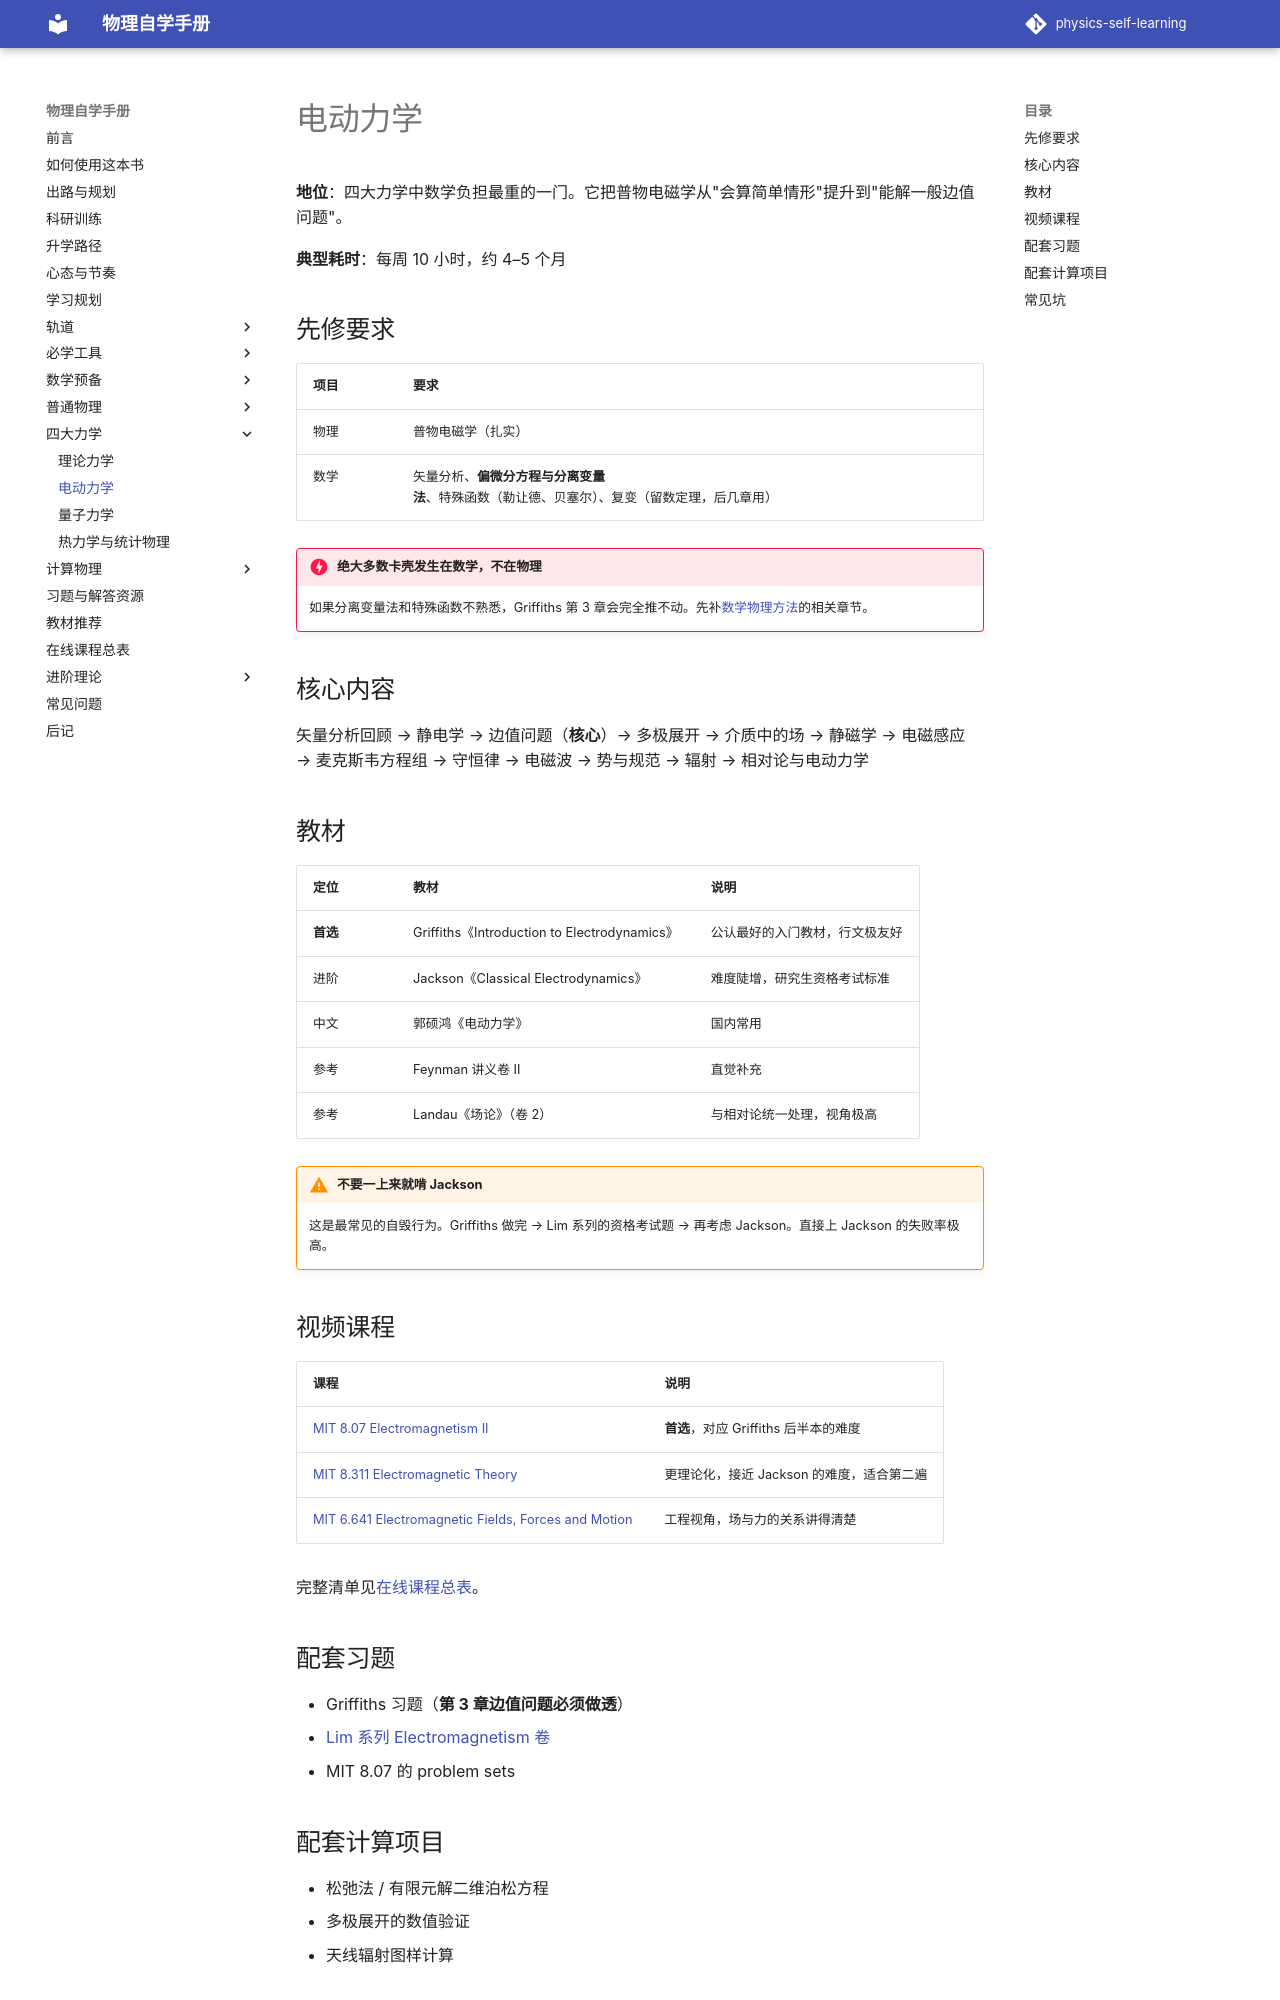

repository: shaoyitong2022-dot/physics-self-learning · page: 四大力学/电动力学/index.html · generator: mkdocs

# 电动力学

**地位**：四大力学中数学负担最重的一门。它把普物电磁学从"会算简单情形"提升到"能解一般边值问题"。

**典型耗时**：每周 10 小时，约 4–5 个月

## 先修要求

| 项目 | 要求 |
| --- | --- |
| 物理 | 普物电磁学（扎实） |
| 数学 | 矢量分析、**偏微分方程与分离变量法**、特殊函数（勒让德、贝塞尔）、复变（留数定理，后几章用） |

!!! danger "绝大多数卡壳发生在数学，不在物理"
    如果分离变量法和特殊函数不熟悉，Griffiths 第 3 章会完全推不动。先补[数学物理方法](../数学基础/数学物理方法.md)的相关章节。

## 核心内容

矢量分析回顾 → 静电学 → 边值问题（**核心**）→ 多极展开 → 介质中的场 → 静磁学 → 电磁感应 → 麦克斯韦方程组 → 守恒律 → 电磁波 → 势与规范 → 辐射 → 相对论与电动力学

## 教材

| 定位 | 教材 | 说明 |
| --- | --- | --- |
| **首选** | Griffiths《Introduction to Electrodynamics》 | 公认最好的入门教材，行文极友好 |
| 进阶 | Jackson《Classical Electrodynamics》 | 难度陡增，研究生资格考试标准 |
| 中文 | 郭硕鸿《电动力学》 | 国内常用 |
| 参考 | Feynman 讲义卷 II | 直觉补充 |
| 参考 | Landau《场论》（卷 2） | 与相对论统一处理，视角极高 |

!!! warning "不要一上来就啃 Jackson"
    这是最常见的自毁行为。Griffiths 做完 → Lim 系列的资格考试题 → 再考虑 Jackson。直接上 Jackson 的失败率极高。
